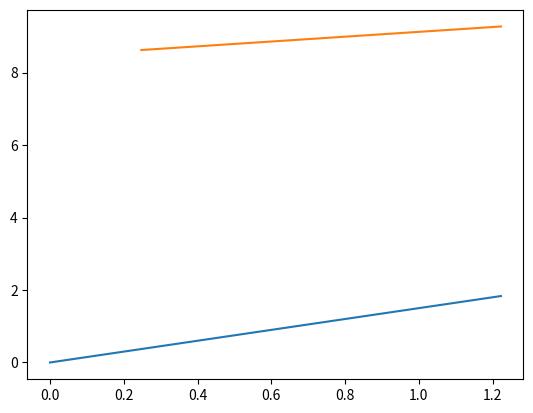

Write the Python code that produced this figure.
import numpy as np
import matplotlib.pyplot as plt
import scipy.constants as sc

p = np.array([1.769,3.552,7.155,16.689])
a = np.array([421.6e6, 670.9e6,1070.4e6,1882.7e6])

l_p = np.log10(p)
l_a = np.log10(a)

x = np.linspace(0,np.max(l_p),100)
y = (3/2)*x
plt.plot(x,y)
plt.plot(l_p, l_a)
plt.show()
